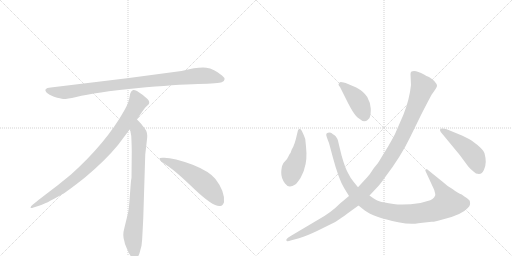
t = 0.00 s
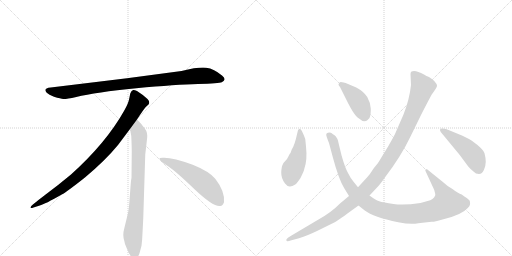
t = 1.67 s
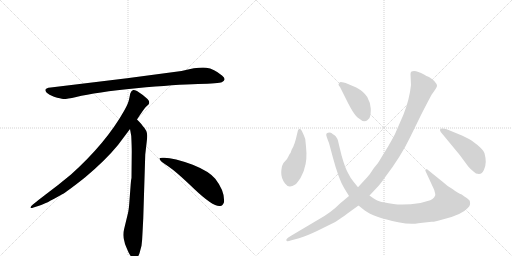
t = 3.33 s
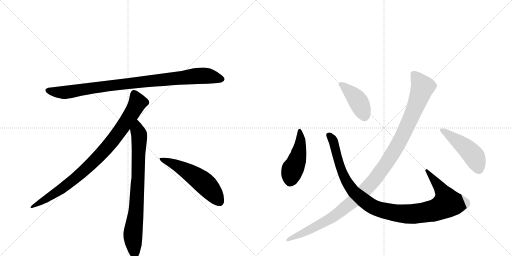
t = 5.00 s
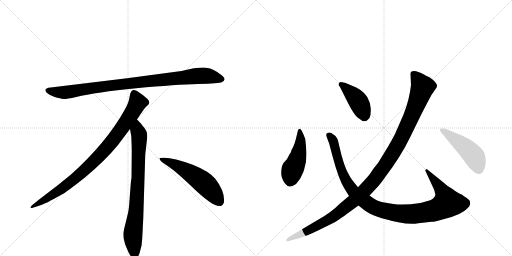
t = 6.67 s
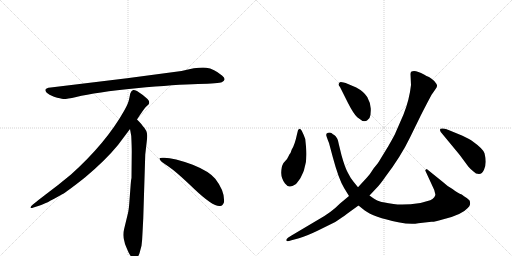
t = 8.33 s

The animated SVG that drew these frames (rendered in a browser with its animation timeline set to each time). Animation: 9 CSS @keyframes rules; one cycle of 8.33 s.

<svg version="1.1" viewBox="0 0 2048 1024" xmlns="http://www.w3.org/2000/svg">
  <g stroke="lightgray" stroke-dasharray="1,1" stroke-width="1" transform="scale(4, 4)">
    <line x1="0" y1="0" x2="256" y2="256"></line>
    <line x1="256" y1="0" x2="0" y2="256"></line>
    <line x1="128" y1="0" x2="128" y2="256"></line>
    <line x1="0" y1="128" x2="256" y2="128"></line>
    <line x1="256" y1="0" x2="512" y2="256"></line>
    <line x1="512" y1="0" x2="256" y2="256"></line>
    <line x1="384" y1="0" x2="384" y2="256"></line>
    <line x1="256" y1="128" x2="512" y2="128"></line>
  </g>
<g transform="scale(1, -1) translate(0, -850)">
   <style type="text/css">
    @keyframes keyframes0 {
      from {
       stroke: black;
       stroke-dashoffset: 952;
       stroke-width: 128;
       }
       76% {
       animation-timing-function: step-end;
       stroke: black;
       stroke-dashoffset: 0;
       stroke-width: 128;
       }
       to {
       stroke: black;
       stroke-width: 1024;
       }
       }
       #make-me-a-hanzi-animation-0 {
         animation: keyframes0 1.024740s both;
         animation-delay: 0.000000s;
         animation-timing-function: linear;
       }
    @keyframes keyframes1 {
      from {
       stroke: black;
       stroke-dashoffset: 897;
       stroke-width: 128;
       }
       74% {
       animation-timing-function: step-end;
       stroke: black;
       stroke-dashoffset: 0;
       stroke-width: 128;
       }
       to {
       stroke: black;
       stroke-width: 1024;
       }
       }
       #make-me-a-hanzi-animation-1 {
         animation: keyframes1 0.979980s both;
         animation-delay: 1.024740s;
         animation-timing-function: linear;
       }
    @keyframes keyframes2 {
      from {
       stroke: black;
       stroke-dashoffset: 792;
       stroke-width: 128;
       }
       72% {
       animation-timing-function: step-end;
       stroke: black;
       stroke-dashoffset: 0;
       stroke-width: 128;
       }
       to {
       stroke: black;
       stroke-width: 1024;
       }
       }
       #make-me-a-hanzi-animation-2 {
         animation: keyframes2 0.894531s both;
         animation-delay: 2.004720s;
         animation-timing-function: linear;
       }
    @keyframes keyframes3 {
      from {
       stroke: black;
       stroke-dashoffset: 548;
       stroke-width: 128;
       }
       64% {
       animation-timing-function: step-end;
       stroke: black;
       stroke-dashoffset: 0;
       stroke-width: 128;
       }
       to {
       stroke: black;
       stroke-width: 1024;
       }
       }
       #make-me-a-hanzi-animation-3 {
         animation: keyframes3 0.695964s both;
         animation-delay: 2.899251s;
         animation-timing-function: linear;
       }
    @keyframes keyframes4 {
      from {
       stroke: black;
       stroke-dashoffset: 461;
       stroke-width: 128;
       }
       60% {
       animation-timing-function: step-end;
       stroke: black;
       stroke-dashoffset: 0;
       stroke-width: 128;
       }
       to {
       stroke: black;
       stroke-width: 1024;
       }
       }
       #make-me-a-hanzi-animation-4 {
         animation: keyframes4 0.625163s both;
         animation-delay: 3.595215s;
         animation-timing-function: linear;
       }
    @keyframes keyframes5 {
      from {
       stroke: black;
       stroke-dashoffset: 1069;
       stroke-width: 128;
       }
       78% {
       animation-timing-function: step-end;
       stroke: black;
       stroke-dashoffset: 0;
       stroke-width: 128;
       }
       to {
       stroke: black;
       stroke-width: 1024;
       }
       }
       #make-me-a-hanzi-animation-5 {
         animation: keyframes5 1.119954s both;
         animation-delay: 4.220378s;
         animation-timing-function: linear;
       }
    @keyframes keyframes6 {
      from {
       stroke: black;
       stroke-dashoffset: 417;
       stroke-width: 128;
       }
       58% {
       animation-timing-function: step-end;
       stroke: black;
       stroke-dashoffset: 0;
       stroke-width: 128;
       }
       to {
       stroke: black;
       stroke-width: 1024;
       }
       }
       #make-me-a-hanzi-animation-6 {
         animation: keyframes6 0.589355s both;
         animation-delay: 5.340332s;
         animation-timing-function: linear;
       }
    @keyframes keyframes7 {
      from {
       stroke: black;
       stroke-dashoffset: 1168;
       stroke-width: 128;
       }
       79% {
       animation-timing-function: step-end;
       stroke: black;
       stroke-dashoffset: 0;
       stroke-width: 128;
       }
       to {
       stroke: black;
       stroke-width: 1024;
       }
       }
       #make-me-a-hanzi-animation-7 {
         animation: keyframes7 1.200521s both;
         animation-delay: 5.929687s;
         animation-timing-function: linear;
       }
    @keyframes keyframes8 {
      from {
       stroke: black;
       stroke-dashoffset: 469;
       stroke-width: 128;
       }
       60% {
       animation-timing-function: step-end;
       stroke: black;
       stroke-dashoffset: 0;
       stroke-width: 128;
       }
       to {
       stroke: black;
       stroke-width: 1024;
       }
       }
       #make-me-a-hanzi-animation-8 {
         animation: keyframes8 0.631673s both;
         animation-delay: 7.130208s;
         animation-timing-function: linear;
       }
</style>
<path d="M 726 566 L 508 537 L 203 500 Q 170 497 187 479 Q 195 472 216 463 Q 244 455 253 454 Q 263 453 305 462 Q 383 481 545 497 Q 707 512 792 514 Q 877 516 887 521 Q 909 531 888 548 Q 856 575 825 579 Q 795 583 726 566 Z" fill="lightgray"></path> 
<path d="M 548 372 Q 576 415 583 422 L 594 432 Q 597 435 597 441 Q 597 446 590 454 Q 572 471 548 486 Q 537 491 533 490 L 528 487 Q 526 486 524 482 Q 522 477 521 476 L 517 456 Q 514 437 496 406 Q 424 278 284 152 Q 235 111 180 70 Q 126 29 124 24 Q 117 14 134 20 L 159 28 Q 179 33 247 72 Q 268 83 341 141 Q 422 209 472 270 L 520 334 L 548 372 Z" fill="lightgray"></path> 
<path d="M 573 -24 L 581 232 L 587 284 Q 589 300 589 307 Q 589 328 571 346 Q 569 351 548 372 C 527 394 515 364 520 334 L 525 306 Q 527 265 527 244 L 526 138 Q 524 132 522 102 L 518 49 Q 516 16 512 -2 L 497 -64 Q 489 -92 498 -117 L 500 -126 Q 502 -132 514 -159 Q 527 -186 539 -185 Q 551 -184 558 -163 L 566 -133 Q 569 -110 570 -82 L 573 -24 Z" fill="lightgray"></path> 
<path d="M 638 215 Q 641 204 671 186 Q 701 167 777 94 Q 854 21 881 26 Q 891 27 896 41 Q 900 85 861 135 Q 836 165 771 191 Q 688 222 650 219 Q 637 219 638 215 Z" fill="lightgray"></path> 
<path d="M 1224 264 L 1221 294 Q 1215 311 1207 327 Q 1198 342 1192 329 L 1188 313 Q 1179 270 1167 252 L 1162 238 Q 1158 234 1154 225 Q 1150 215 1141 206 Q 1131 196 1131 192 Q 1126 184 1125 161 Q 1124 138 1140 116 Q 1150 103 1160 104 Q 1169 105 1181 112 Q 1188 117 1202 138 Q 1217 169 1217 174 Q 1230 210 1224 264 Z" fill="lightgray"></path> 
<path d="M 1432 101 L 1415 122 Q 1402 137 1392 158 Q 1380 179 1366 229 L 1356 270 Q 1351 301 1337 310 Q 1331 313 1327 317 Q 1322 321 1312 319 Q 1301 317 1307 302 Q 1312 287 1316 278 L 1331 222 Q 1355 132 1377 97 L 1396 66 L 1434 28 L 1459 8 Q 1493 -18 1593 -39 Q 1643 -49 1673 -43 L 1726 -37 Q 1736 -38 1770 -28 Q 1847 -10 1871 18 Q 1879 26 1880 32 Q 1881 37 1879 47 Q 1873 54 1867 58 Q 1855 65 1847 72 Q 1832 77 1810 94 Q 1788 106 1774 120 L 1707 174 Q 1701 172 1701 168 L 1737 90 L 1741 74 Q 1743 71 1737 61 Q 1731 53 1721 49 Q 1698 42 1682 38 Q 1615 28 1574 34 Q 1532 40 1517 45 Q 1502 50 1478 68 L 1432 101 Z" fill="lightgray"></path> 
<path d="M 1360 502 L 1392 438 Q 1414 395 1429 381 L 1450 366 Q 1463 364 1468 368 L 1478 378 Q 1484 391 1483 416 Q 1481 441 1469 462 Q 1455 484 1425 500 L 1392 514 Q 1362 525 1358 520 Q 1354 514 1354 512 Q 1354 510 1360 502 Z" fill="lightgray"></path> 
<path d="M 1642 554 L 1644 510 Q 1638 453 1614 392 L 1583 321 Q 1579 310 1553 265 L 1520 211 Q 1515 201 1495 177 Q 1481 154 1467 139 L 1432 101 L 1396 66 L 1360 36 Q 1326 1 1274 -28 L 1166 -92 Q 1148 -103 1146 -107 Q 1144 -112 1147 -114 Q 1150 -116 1166 -111 L 1196 -103 Q 1224 -95 1268 -74 L 1341 -38 Q 1371 -18 1387 -6 L 1434 28 L 1478 68 L 1509 101 Q 1520 112 1541 142 Q 1604 225 1640 300 L 1684 390 Q 1728 476 1730 476 L 1743 495 Q 1749 504 1748 509 Q 1747 514 1737 526 Q 1726 537 1716 542 Q 1706 546 1696 552 Q 1661 572 1646 564 Q 1642 561 1642 554 Z" fill="lightgray"></path> 
<path d="M 1850 307 L 1799 328 Q 1779 338 1768 336 Q 1755 336 1763 322 L 1839 230 L 1873 184 Q 1884 171 1894 164 Q 1903 154 1916 154 Q 1929 154 1936 171 Q 1943 188 1943 203 Q 1943 218 1938 237 Q 1932 255 1894 282 Q 1880 293 1850 307 Z" fill="lightgray"></path> 
      <clipPath id="make-me-a-hanzi-clip-0">
      <path d="M 726 566 L 508 537 L 203 500 Q 170 497 187 479 Q 195 472 216 463 Q 244 455 253 454 Q 263 453 305 462 Q 383 481 545 497 Q 707 512 792 514 Q 877 516 887 521 Q 909 531 888 548 Q 856 575 825 579 Q 795 583 726 566 Z" fill="lightgray"></path>
      </clipPath>
      <path clip-path="url(#make-me-a-hanzi-clip-0)" d="M 195 489 L 217 482 L 274 482 L 503 515 L 786 546 L 825 547 L 885 535 " fill="none" id="make-me-a-hanzi-animation-0" stroke-dasharray="824 1648" stroke-linecap="round"></path>

      <clipPath id="make-me-a-hanzi-clip-1">
      <path d="M 548 372 Q 576 415 583 422 L 594 432 Q 597 435 597 441 Q 597 446 590 454 Q 572 471 548 486 Q 537 491 533 490 L 528 487 Q 526 486 524 482 Q 522 477 521 476 L 517 456 Q 514 437 496 406 Q 424 278 284 152 Q 235 111 180 70 Q 126 29 124 24 Q 117 14 134 20 L 159 28 Q 179 33 247 72 Q 268 83 341 141 Q 422 209 472 270 L 520 334 L 548 372 Z" fill="lightgray"></path>
      </clipPath>
      <path clip-path="url(#make-me-a-hanzi-clip-1)" d="M 538 477 L 551 440 L 547 431 L 501 357 L 421 252 L 319 151 L 264 107 L 129 23 " fill="none" id="make-me-a-hanzi-animation-1" stroke-dasharray="769 1538" stroke-linecap="round"></path>

      <clipPath id="make-me-a-hanzi-clip-2">
      <path d="M 573 -24 L 581 232 L 587 284 Q 589 300 589 307 Q 589 328 571 346 Q 569 351 548 372 C 527 394 515 364 520 334 L 525 306 Q 527 265 527 244 L 526 138 Q 524 132 522 102 L 518 49 Q 516 16 512 -2 L 497 -64 Q 489 -92 498 -117 L 500 -126 Q 502 -132 514 -159 Q 527 -186 539 -185 Q 551 -184 558 -163 L 566 -133 Q 569 -110 570 -82 L 573 -24 Z" fill="lightgray"></path>
      </clipPath>
      <path clip-path="url(#make-me-a-hanzi-clip-2)" d="M 549 361 L 550 327 L 557 309 L 553 150 L 545 15 L 531 -94 L 539 -172 " fill="none" id="make-me-a-hanzi-animation-2" stroke-dasharray="664 1328" stroke-linecap="round"></path>

      <clipPath id="make-me-a-hanzi-clip-3">
      <path d="M 638 215 Q 641 204 671 186 Q 701 167 777 94 Q 854 21 881 26 Q 891 27 896 41 Q 900 85 861 135 Q 836 165 771 191 Q 688 222 650 219 Q 637 219 638 215 Z" fill="lightgray"></path>
      </clipPath>
      <path clip-path="url(#make-me-a-hanzi-clip-3)" d="M 645 214 L 688 198 L 793 136 L 841 93 L 877 45 " fill="none" id="make-me-a-hanzi-animation-3" stroke-dasharray="420 840" stroke-linecap="round"></path>

      <clipPath id="make-me-a-hanzi-clip-4">
      <path d="M 1224 264 L 1221 294 Q 1215 311 1207 327 Q 1198 342 1192 329 L 1188 313 Q 1179 270 1167 252 L 1162 238 Q 1158 234 1154 225 Q 1150 215 1141 206 Q 1131 196 1131 192 Q 1126 184 1125 161 Q 1124 138 1140 116 Q 1150 103 1160 104 Q 1169 105 1181 112 Q 1188 117 1202 138 Q 1217 169 1217 174 Q 1230 210 1224 264 Z" fill="lightgray"></path>
      </clipPath>
      <path clip-path="url(#make-me-a-hanzi-clip-4)" d="M 1199 323 L 1202 284 L 1193 224 L 1170 172 L 1160 125 " fill="none" id="make-me-a-hanzi-animation-4" stroke-dasharray="333 666" stroke-linecap="round"></path>

      <clipPath id="make-me-a-hanzi-clip-5">
      <path d="M 1432 101 L 1415 122 Q 1402 137 1392 158 Q 1380 179 1366 229 L 1356 270 Q 1351 301 1337 310 Q 1331 313 1327 317 Q 1322 321 1312 319 Q 1301 317 1307 302 Q 1312 287 1316 278 L 1331 222 Q 1355 132 1377 97 L 1396 66 L 1434 28 L 1459 8 Q 1493 -18 1593 -39 Q 1643 -49 1673 -43 L 1726 -37 Q 1736 -38 1770 -28 Q 1847 -10 1871 18 Q 1879 26 1880 32 Q 1881 37 1879 47 Q 1873 54 1867 58 Q 1855 65 1847 72 Q 1832 77 1810 94 Q 1788 106 1774 120 L 1707 174 Q 1701 172 1701 168 L 1737 90 L 1741 74 Q 1743 71 1737 61 Q 1731 53 1721 49 Q 1698 42 1682 38 Q 1615 28 1574 34 Q 1532 40 1517 45 Q 1502 50 1478 68 L 1432 101 Z" fill="lightgray"></path>
      </clipPath>
      <path clip-path="url(#make-me-a-hanzi-clip-5)" d="M 1314 309 L 1333 287 L 1362 180 L 1389 120 L 1418 79 L 1480 30 L 1507 16 L 1570 0 L 1645 -6 L 1734 7 L 1784 32 L 1790 37 L 1772 81 L 1709 166 " fill="none" id="make-me-a-hanzi-animation-5" stroke-dasharray="941 1882" stroke-linecap="round"></path>

      <clipPath id="make-me-a-hanzi-clip-6">
      <path d="M 1360 502 L 1392 438 Q 1414 395 1429 381 L 1450 366 Q 1463 364 1468 368 L 1478 378 Q 1484 391 1483 416 Q 1481 441 1469 462 Q 1455 484 1425 500 L 1392 514 Q 1362 525 1358 520 Q 1354 514 1354 512 Q 1354 510 1360 502 Z" fill="lightgray"></path>
      </clipPath>
      <path clip-path="url(#make-me-a-hanzi-clip-6)" d="M 1363 512 L 1408 475 L 1434 444 L 1456 386 " fill="none" id="make-me-a-hanzi-animation-6" stroke-dasharray="289 578" stroke-linecap="round"></path>

      <clipPath id="make-me-a-hanzi-clip-7">
      <path d="M 1642 554 L 1644 510 Q 1638 453 1614 392 L 1583 321 Q 1579 310 1553 265 L 1520 211 Q 1515 201 1495 177 Q 1481 154 1467 139 L 1432 101 L 1396 66 L 1360 36 Q 1326 1 1274 -28 L 1166 -92 Q 1148 -103 1146 -107 Q 1144 -112 1147 -114 Q 1150 -116 1166 -111 L 1196 -103 Q 1224 -95 1268 -74 L 1341 -38 Q 1371 -18 1387 -6 L 1434 28 L 1478 68 L 1509 101 Q 1520 112 1541 142 Q 1604 225 1640 300 L 1684 390 Q 1728 476 1730 476 L 1743 495 Q 1749 504 1748 509 Q 1747 514 1737 526 Q 1726 537 1716 542 Q 1706 546 1696 552 Q 1661 572 1646 564 Q 1642 561 1642 554 Z" fill="lightgray"></path>
      </clipPath>
      <path clip-path="url(#make-me-a-hanzi-clip-7)" d="M 1653 555 L 1690 502 L 1676 458 L 1591 270 L 1504 139 L 1433 63 L 1348 -6 L 1314 -29 L 1150 -110 " fill="none" id="make-me-a-hanzi-animation-7" stroke-dasharray="1040 2080" stroke-linecap="round"></path>

      <clipPath id="make-me-a-hanzi-clip-8">
      <path d="M 1850 307 L 1799 328 Q 1779 338 1768 336 Q 1755 336 1763 322 L 1839 230 L 1873 184 Q 1884 171 1894 164 Q 1903 154 1916 154 Q 1929 154 1936 171 Q 1943 188 1943 203 Q 1943 218 1938 237 Q 1932 255 1894 282 Q 1880 293 1850 307 Z" fill="lightgray"></path>
      </clipPath>
      <path clip-path="url(#make-me-a-hanzi-clip-8)" d="M 1772 327 L 1854 267 L 1890 233 L 1914 176 " fill="none" id="make-me-a-hanzi-animation-8" stroke-dasharray="341 682" stroke-linecap="round"></path>

</g>
</svg>
